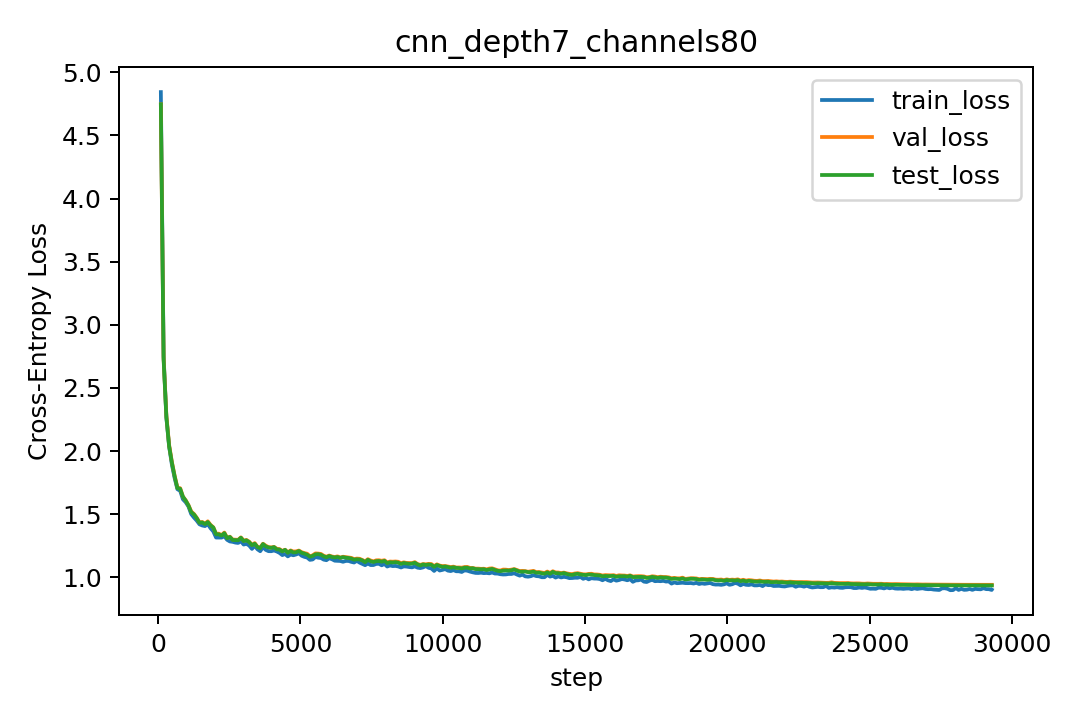

The file beside this chart, header and first rows:
step, lr, train_loss, val_loss, test_loss
97, 0.000291, 4.843, 4.747, 4.747
194, 0.000582, 2.752, 2.737, 2.724
291, 0.000873, 2.265, 2.281, 2.269
388, 0.001164, 2.037, 2.048, 2.037
485, 0.001455, 1.892, 1.913, 1.908
582, 0.001746, 1.785, 1.804, 1.798
679, 0.002037, 1.697, 1.71, 1.705
776, 0.002328, 1.684, 1.705, 1.701
873, 0.002619, 1.617, 1.638, 1.638
970, 0.00291, 1.594, 1.61, 1.607
1067, 0.003, 1.561, 1.572, 1.569
1164, 0.003, 1.5, 1.521, 1.516
1261, 0.002999, 1.473, 1.501, 1.497
1358, 0.002999, 1.449, 1.471, 1.468
1455, 0.002998, 1.419, 1.434, 1.432
1552, 0.002997, 1.41, 1.438, 1.435
1649, 0.002996, 1.405, 1.424, 1.421
1746, 0.002995, 1.421, 1.443, 1.437
1843, 0.002993, 1.388, 1.415, 1.411
1940, 0.002992, 1.364, 1.395, 1.394
2037, 0.00299, 1.314, 1.344, 1.341
2134, 0.002988, 1.314, 1.345, 1.34
2231, 0.002986, 1.314, 1.333, 1.33
2328, 0.002984, 1.325, 1.354, 1.349
2425, 0.002981, 1.297, 1.312, 1.309
2522, 0.002979, 1.284, 1.321, 1.319
2619, 0.002976, 1.281, 1.299, 1.295
2716, 0.002973, 1.275, 1.298, 1.294
2813, 0.00297, 1.272, 1.296, 1.293
2910, 0.002966, 1.285, 1.316, 1.313
3007, 0.002963, 1.259, 1.29, 1.286
3104, 0.002959, 1.265, 1.295, 1.293
3201, 0.002955, 1.251, 1.281, 1.279
3298, 0.002951, 1.224, 1.256, 1.254
3395, 0.002947, 1.25, 1.27, 1.266
3492, 0.002943, 1.221, 1.241, 1.239
3589, 0.002939, 1.206, 1.235, 1.23
3686, 0.002934, 1.239, 1.265, 1.263
3783, 0.002929, 1.217, 1.25, 1.244
3880, 0.002924, 1.207, 1.238, 1.236
3977, 0.002919, 1.206, 1.236, 1.233
4074, 0.002914, 1.212, 1.24, 1.239
4171, 0.002908, 1.204, 1.226, 1.221
4268, 0.002902, 1.193, 1.223, 1.22
4365, 0.002897, 1.175, 1.208, 1.204
4462, 0.002891, 1.184, 1.218, 1.217
4559, 0.002884, 1.165, 1.196, 1.193
4656, 0.002878, 1.18, 1.212, 1.209
4753, 0.002872, 1.174, 1.203, 1.197
4850, 0.002865, 1.18, 1.205, 1.198
4947, 0.002858, 1.19, 1.211, 1.208
5044, 0.002851, 1.17, 1.199, 1.194
5141, 0.002844, 1.161, 1.191, 1.187
5238, 0.002837, 1.156, 1.186, 1.178
5335, 0.00283, 1.138, 1.166, 1.163
5432, 0.002822, 1.141, 1.174, 1.169
5529, 0.002814, 1.161, 1.189, 1.181
5626, 0.002807, 1.155, 1.187, 1.183
5723, 0.002799, 1.152, 1.185, 1.178
5820, 0.00279, 1.14, 1.17, 1.166
... 243 more rows
